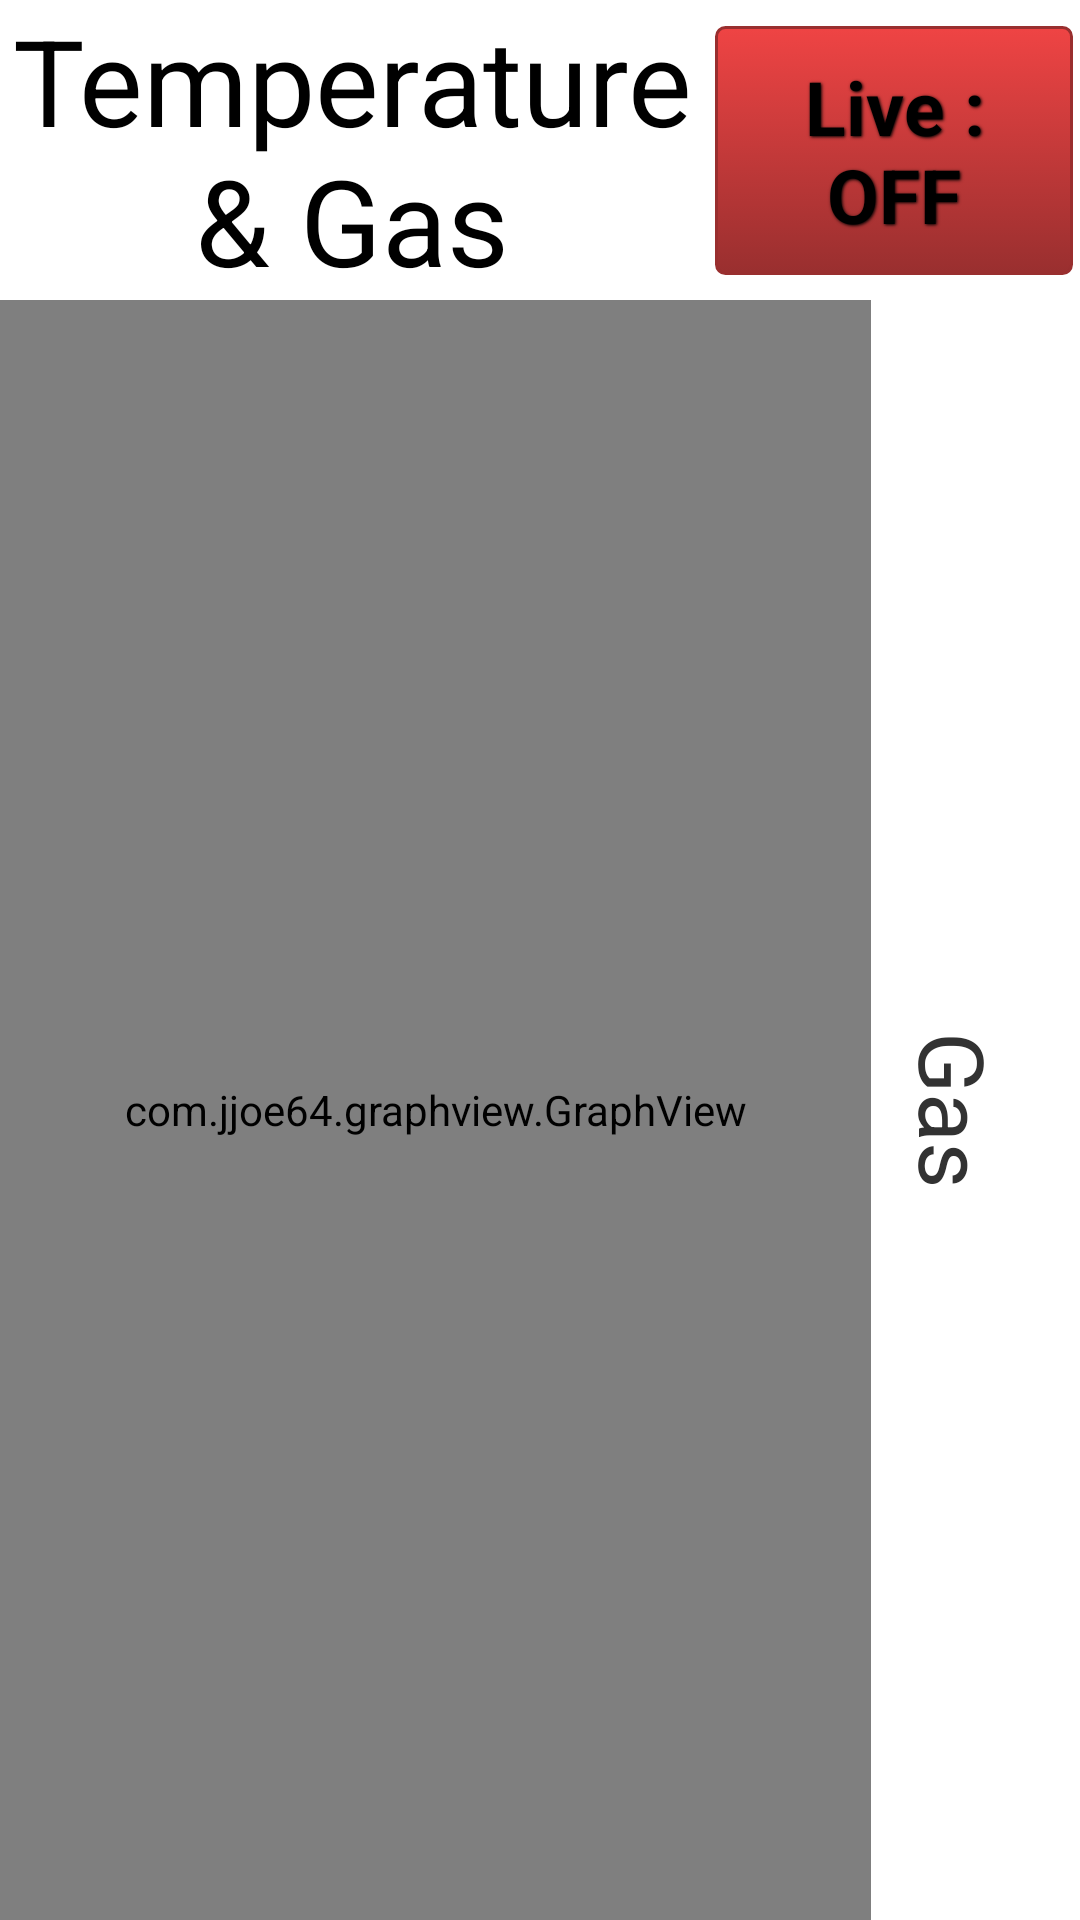

Produce the Android XML layout that renders to this screen, including the resource entries it uses.
<!-- AndroidManifest.xml: application theme AppTheme -->
<!-- res/layout/activity_graphs.xml -->
<RelativeLayout xmlns:android="http://schemas.android.com/apk/res/android"
    xmlns:tools="http://schemas.android.com/tools"
    android:layout_width="match_parent"
    android:layout_height="match_parent"
    android:paddingBottom="@dimen/activity_vertical_margin"
    android:paddingLeft="@dimen/activity_horizontal_margin"
    android:paddingRight="@dimen/activity_horizontal_margin"
    android:paddingTop="@dimen/activity_vertical_margin"
    tools:context="com.cgi.UI.GraphsActivity" >

    <LinearLayout 
        android:id="@+id/activity_graphs_top_layout"
        android:orientation="horizontal"
        android:layout_width="fill_parent"
        android:layout_height="wrap_content">
        
     	<TextView
        	android:id="@+id/activity_graphs_title"
        	android:text="@string/activity_graphs_graph_title"
        	android:textSize="40sp"
        	android:gravity="center"
        	android:textColor="#000000"
        	android:layout_weight="0.9"
        	android:layout_width="wrap_content"
        	android:layout_height="wrap_content"
       	/>
     	
     	<Button 
        	android:id="@+id/activity_graph_button_update"
        	android:text="@string/activity_graphs_update_OFF"
			android:background="@drawable/red_button"
			style="@style/ButtonText"
			android:textSize="25sp"
			android:layout_width="wrap_content"
			android:layout_weight="0.1"
        	/>
     	
    </LinearLayout>
    
   	<LinearLayout 
        android:orientation="horizontal"
        android:layout_height="fill_parent"
        android:layout_width="fill_parent"
        android:layout_below="@id/activity_graphs_top_layout">
		
    	<com.jjoe64.graphview.GraphView
        	android:id="@+id/activity_graphs_graph"
       		android:layout_width="0dp"
       		android:layout_height="fill_parent"
       		android:layout_weight="0.8"
       	/>
    	
    	<TextView
    		android:id="@+id/activity_graphs_secondYaxis_title"
    	    android:layout_width="55dp"
    	    android:gravity="center"
    	    android:layout_height="fill_parent"
    	    android:rotation="90"
    	    android:layout_marginRight="15dp"
    	    android:text="@string/activity_graphs_secondYAxis_title"
    	    android:textSize="30sp" 
   		/>
        
    </LinearLayout>

</RelativeLayout>
<!-- resources referenced by this layout -->
<resources>
  <!-- drawable red_button (drawable) -->
  <?xml version="1.0" encoding="utf-8"?>
  
  <selector xmlns:android="http://schemas.android.com/apk/res/android">
      <item android:state_pressed="true" >
          <shape>
          	<solid
          		android:color="#ef4444" />
              <stroke
                  android:width="1dp"
                  android:color="#992f2f" />
              <corners
                  android:radius="3dp" />
              <padding
                  android:left="10dp"
                  android:top="10dp"
                  android:right="10dp"
                  android:bottom="10dp" />
          </shape>
      </item>
      <item>
          <shape>
              <gradient
                  android:startColor="#ef4444"
                  android:endColor="#992f2f"
                  android:angle="270" />
              <stroke
                  android:width="1dp"
                  android:color="#992f2f" />
              <corners
                  android:radius="3dp" />
              <padding
                  android:left="10dp"
                  android:top="10dp"
                  android:right="10dp"
                  android:bottom="10dp" />
          </shape>
      </item>
  </selector>
  <string name="activity_graphs_graph_title">Temperature &amp; Gas</string>
  <string name="activity_graphs_secondYAxis_title">Gas</string>
  <string name="activity_graphs_update_OFF">Live : OFF</string>
  <style name="ButtonText">
      	<item name="android:layout_width">fill_parent</item>
      	<item name="android:layout_height">wrap_content</item>
      	<item name="android:textColor">#000000</item>
      	<item name="android:gravity">center</item>
      	<item name="android:layout_margin">3dp</item>
      	<item name="android:textSize">50sp</item>
      	<item name="android:textStyle">bold</item>
      	<item name="android:shadowColor">#000000</item>
      	<item name="android:shadowDx">1</item>
      	<item name="android:shadowDy">1</item>
      	<item name="android:shadowRadius">2</item>
  	</style>
  <style name="AppTheme" parent="AppBaseTheme">
      </style>
  <style name="AppBaseTheme" parent="android:Theme.Light">
      </style>
</resources>
